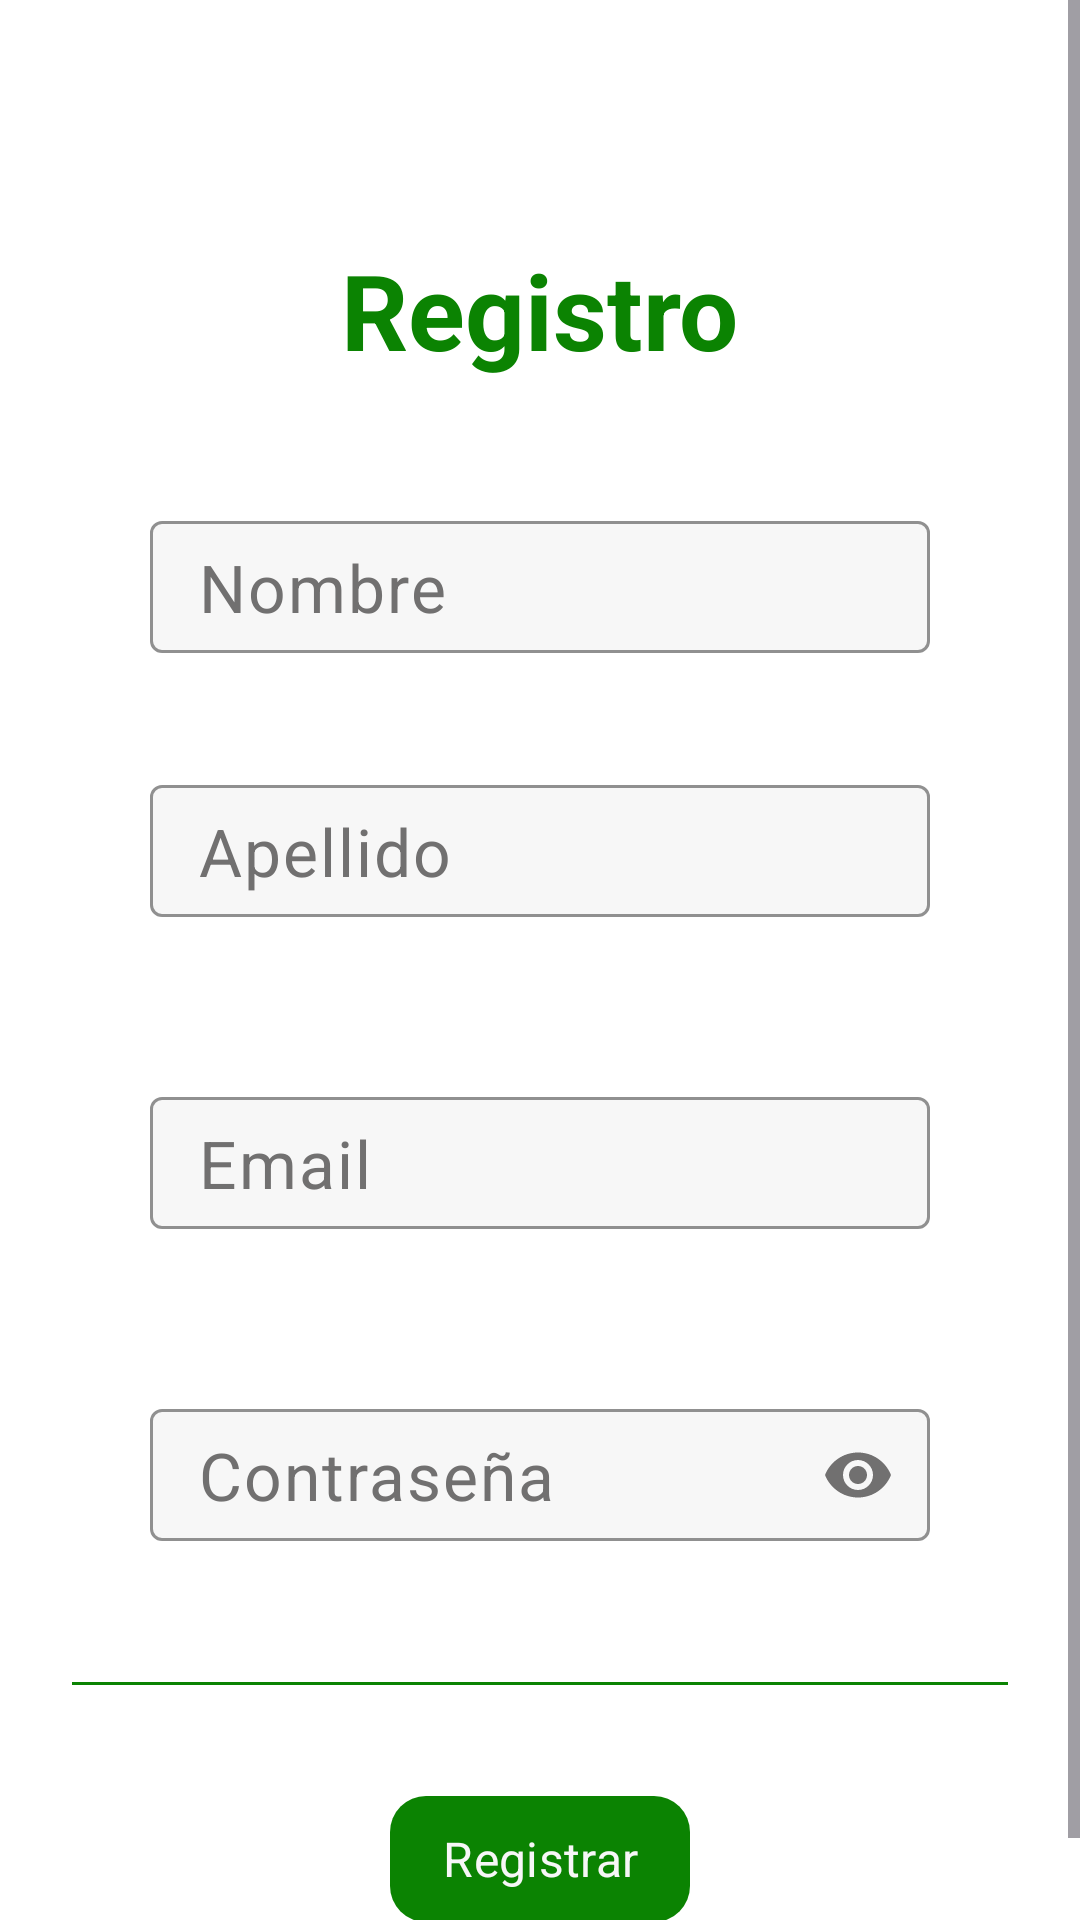

Produce the Android XML layout that renders to this screen, including the resource entries it uses.
<!-- AndroidManifest.xml: application theme Theme.ApptosMetodologias -->
<!-- res/layout/activity_registro.xml -->
<?xml version="1.0" encoding="utf-8"?>
<ScrollView xmlns:android="http://schemas.android.com/apk/res/android"
    xmlns:app="http://schemas.android.com/apk/res-auto"
    xmlns:tools="http://schemas.android.com/tools"
    android:id="@+id/main"
    android:layout_width="match_parent"
    android:layout_height="match_parent"
    android:background="@color/background"
    android:fillViewport="true"
    tools:context=".RegistroActivity">

    <LinearLayout
        android:layout_width="match_parent"
        android:layout_height="wrap_content"
        android:gravity="center_horizontal"
        android:orientation="vertical"
        android:paddingHorizontal="24dp"
        android:paddingBottom="24dp">

        <TextView
            android:layout_width="wrap_content"
            android:layout_height="wrap_content"
            android:layout_marginTop="80dp"
            android:text="@string/registro_title"
            android:textAppearance="@style/TextAppearance.App.ScreenTitle" />

        
        <com.google.android.material.textfield.TextInputLayout
            android:id="@+id/tilNombre"
            style="@style/Widget.App.TextField"
            android:layout_marginTop="47dp">
            <com.google.android.material.textfield.TextInputEditText
                android:id="@+id/etNombre"
                style="@style/Widget.App.TextField.Input"
                android:hint="@string/registro_nombre_hint"
                android:inputType="textPersonName|textCapWords" />
        </com.google.android.material.textfield.TextInputLayout>

        
        <com.google.android.material.textfield.TextInputLayout
            android:id="@+id/tilApellido"
            style="@style/Widget.App.TextField"
            android:layout_marginTop="44dp">
            <com.google.android.material.textfield.TextInputEditText
                android:id="@+id/etApellido"
                style="@style/Widget.App.TextField.Input"
                android:hint="@string/registro_apellido_hint"
                android:inputType="textPersonName|textCapWords" />
        </com.google.android.material.textfield.TextInputLayout>

        
        <com.google.android.material.textfield.TextInputLayout
            android:id="@+id/tilEmail"
            style="@style/Widget.App.TextField"
            android:layout_marginTop="60dp">
            <com.google.android.material.textfield.TextInputEditText
                android:id="@+id/etEmail"
                style="@style/Widget.App.TextField.Input"
                android:hint="@string/login_email_hint"
                android:inputType="textEmailAddress" />
        </com.google.android.material.textfield.TextInputLayout>

        
        <com.google.android.material.textfield.TextInputLayout
            android:id="@+id/tilPassword"
            style="@style/Widget.App.TextField"
            android:layout_marginTop="60dp"
            app:endIconMode="password_toggle">
            <com.google.android.material.textfield.TextInputEditText
                android:id="@+id/etPassword"
                style="@style/Widget.App.TextField.Input"
                android:hint="@string/login_password_hint"
                android:inputType="textPassword" />
        </com.google.android.material.textfield.TextInputLayout>

        <View
            android:layout_width="match_parent"
            android:layout_height="1dp"
            android:layout_marginTop="47dp"
            android:background="@color/divider" />

        <com.google.android.material.button.MaterialButton
            android:id="@+id/btnRegistrar"
            style="@style/Widget.App.Button.Primary"
            android:layout_marginTop="33dp"
            android:text="@string/registro_button" />

    </LinearLayout>
</ScrollView>
<!-- resources referenced by this layout -->
<resources>
  <color name="background">@color/white</color>
  <color name="divider">@color/verde_950</color>
  <string name="login_email_hint">Email</string>
  <string name="login_password_hint">Contraseña</string>
  <string name="registro_apellido_hint">Apellido</string>
  <string name="registro_button">Registrar</string>
  <string name="registro_nombre_hint">Nombre</string>
  <string name="registro_title">Registro</string>
  <style name="TextAppearance.App.ScreenTitle" parent="">
          <item name="android:textColor">@color/primary_green</item>
          <item name="android:textSize">35sp</item>
          <item name="android:textStyle">bold</item>
      </style>
  <style name="Widget.App.Button.Primary" parent="Widget.Material3.Button">
          <item name="android:layout_width">wrap_content</item>
          <item name="android:layout_height">50dp</item>
          <item name="android:minWidth">100dp</item>
          <item name="android:paddingStart">16dp</item>
          <item name="android:paddingEnd">16dp</item>
          <item name="android:textAllCaps">false</item>
          <item name="android:textSize">16sp</item>
          <item name="android:textColor">@color/neutral_075</item>
          <item name="backgroundTint">@color/primary_green</item>
          <item name="cornerRadius">12dp</item>
      </style>
  <style name="Widget.App.TextField" parent="Widget.Material3.TextInputLayout.OutlinedBox">
          <item name="android:layout_width">260dp</item>
          <item name="android:layout_height">wrap_content</item>
          <item name="boxBackgroundColor">@color/field_background</item>
          <item name="boxStrokeColor">@color/field_border</item>
          <item name="boxCornerRadiusTopStart">4dp</item>
          <item name="boxCornerRadiusTopEnd">4dp</item>
          <item name="boxCornerRadiusBottomStart">4dp</item>
          <item name="boxCornerRadiusBottomEnd">4dp</item>
          <item name="endIconTint">@color/text_placeholder</item>
          <item name="hintEnabled">false</item>
      </style>
  <style name="Widget.App.TextField.Input" parent="">
          <item name="android:layout_width">match_parent</item>
          <item name="android:layout_height">44dp</item>
          <item name="android:paddingTop">0dp</item>
          <item name="android:paddingBottom">0dp</item>
          <item name="android:textColor">@color/text_primary</item>
          <item name="android:textColorHint">@color/text_placeholder</item>
          <item name="android:textSize">22sp</item>
      </style>
  <style name="Theme.ApptosMetodologias" parent="Base.Theme.ApptosMetodologias" />
  <color name="white">#FFFFFFFF</color>
  <color name="verde_950">#0B8302</color>
  <color name="primary_green">@color/verde_950</color>
  <color name="neutral_075">#F7F7F7</color>
  <color name="field_background">@color/neutral_075</color>
  <color name="field_border">@color/neutral_250</color>
  <color name="text_placeholder">#717070</color>
  <color name="text_primary">@color/neutral_950</color>
  <style name="Base.Theme.ApptosMetodologias" parent="Theme.Material3.Light.NoActionBar">
          <item name="colorPrimary">@color/primary_green</item>
          <item name="colorOnPrimary">@color/on_primary</item>
          <item name="android:colorBackground">@color/background</item>
          <item name="android:windowBackground">@color/background</item>
          <item name="android:textColorPrimary">@color/text_primary</item>
          <item name="android:fontFamily">sans-serif</item>
  
          <item name="android:statusBarColor">@color/background</item>
          <item name="android:navigationBarColor">@color/background</item>
          <item name="android:windowLightStatusBar">true</item>
      </style>
  <color name="neutral_250">#CBCFCD</color>
  <color name="neutral_950">#0F1311</color>
  <color name="on_primary">@color/white</color>
</resources>
